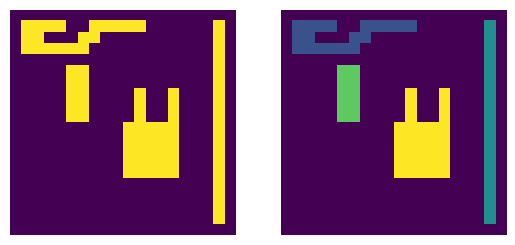

Recreate this plot in Python.
import numpy as np
import matplotlib.pyplot as plt

image = np.zeros((20, 20), dtype='int32')
    
image[1:-1, -2] = 1

image[1, 1:5] = 1
image[1, 7:12] = 1
image[2, 1:3] = 1
image[2, 6:8] = 1
image[3:4, 1:7] = 1

image[7:11, 11] = 1
image[7:11, 14] = 1
image[10:15, 10:15] = 1

image[5:10, 5] = 1
image[5:10, 6] = 1

def check(image, y, x):
    if not 0 <= x < image.shape[1]:
        return False
    if not 0 <= y < image.shape[0]:
        return False
    if image[y, x] != 0:
        return True
    return False


def neighbours2(image, y, x):
    left = y, x-1
    top = y-1, x

    if not check(image, *left):
        left = None
    if not check(image, *top):
        top = None

    return left, top


def find(label, linked):
    j = int(label)
    while linked[j] != 0:
        j = linked[j]
    return j


def union(label1, label2, linked):
    j = find(label1, linked)
    k = find(label2, linked)
    if j != k:
        linked[k] = j


def two_pass_labeling(b_image):
    labeled = np.zeros_like(b_image)
    label = 1
    linked = np.zeros(len(b_image), dtype='uint')

    for y in range(b_image.shape[0]):
        for x in range(b_image.shape[1]):
            if b_image[y, x] != 0:
                ns = neighbours2(b_image, y, x)
                if ns[0] is None and ns[1] is None:
                    m = label
                    label += 1
                else:
                    lbs = [labeled[i] for i in ns if i is not None]
                    m = min(lbs)
                labeled[y, x] = m

                for n in ns:
                    if n is not None:
                        lb = labeled[n]
                        if lb != m:
                            union(m, lb, linked)

    labs = []
    for y in range(b_image.shape[0]):
        for x in range(b_image.shape[1]):
            if b_image[y, x] != 0:
                new_label = find(labeled[y, x], linked)

                if new_label != labeled[y, x]:
                    labeled[y, x] = new_label
                if new_label not in labs:
                    labs.append(new_label)
                if labeled[y, x] in labs:
                    labeled[y, x] = labs.index(new_label) + 1

    return labeled

labeled = two_pass_labeling(image)
plt.subplot(121)
plt.imshow(image)
plt.axis('off')

plt.subplot(122)
plt.imshow(labeled)
plt.axis('off')

plt.show()